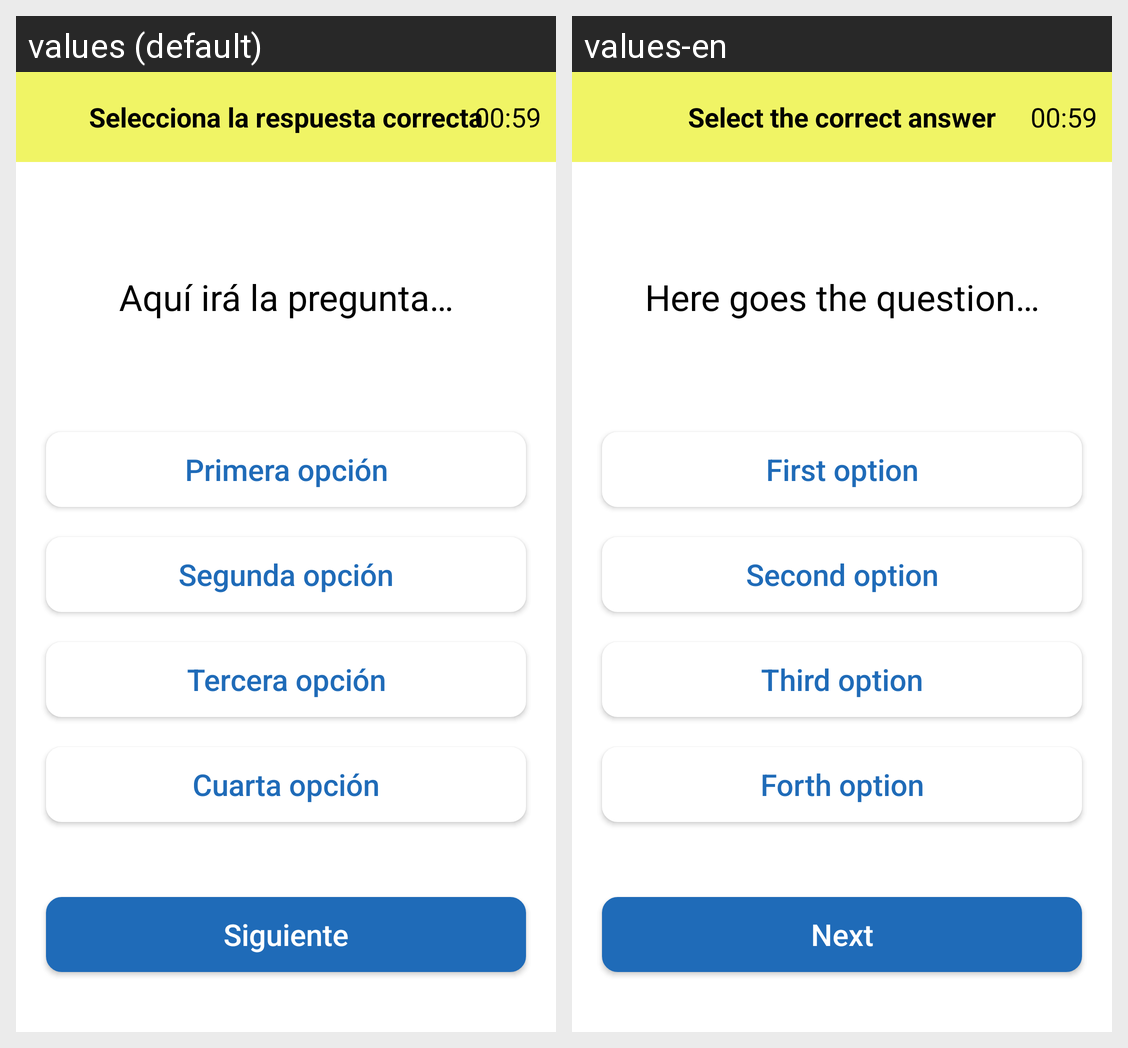

For this localized Android screen grid, give each drawn string resource with its value in every locale shown.
Android screen res/layout/activity_quiz.xml rendered under 2 locales, left to right: values (default), values-en. Device: Nexus 5 (rendered at 1080×1920; each locale shown at half size, 540×960, under a caption strip naming it); theme Theme.Atlantis.Dark.
Strings drawn on this screen, with the default value and each locale's value (text and hints the layout hard-codes, and strings that could not be matched under every locale, appear in the picture but are not listed):

selecciona_la_respuesta_correcta
  values: Selecciona la respuesta correcta
  values-en: Select the correct answer

_00_59
  values: 00:59
  values-en: 00:59

aqui_ira_la_pregunta
  values: Aquí irá la pregunta…
  values-en: Here goes the question…

primera_opcion
  values: Primera opción
  values-en: First option

segunda_opcion
  values: Segunda opción
  values-en: Second option

tercera_opcion
  values: Tercera opción
  values-en: Third option

cuarta_opcion
  values: Cuarta opción
  values-en: Forth option

siguiente
  values: Siguiente
  values-en: Next
